Photos from the image-classification dataset "data" in the GitHub repository gabrielaiji/deep_learning. Its 16 classes are: acier, combat, dragon, eau, feu, glace, insecte, normal, plante, poison, psy, roche, sol, spectre, tenebres, électrique.

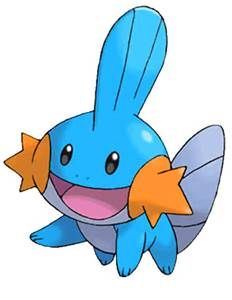
Label: eau

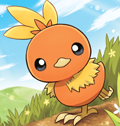
Label: feu

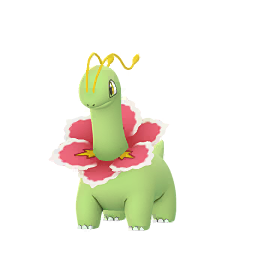
Label: plante

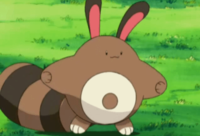
Label: normal

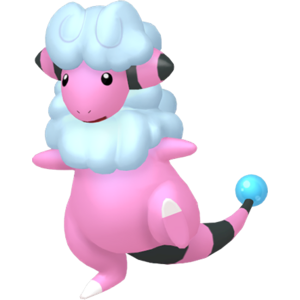
Label: électrique

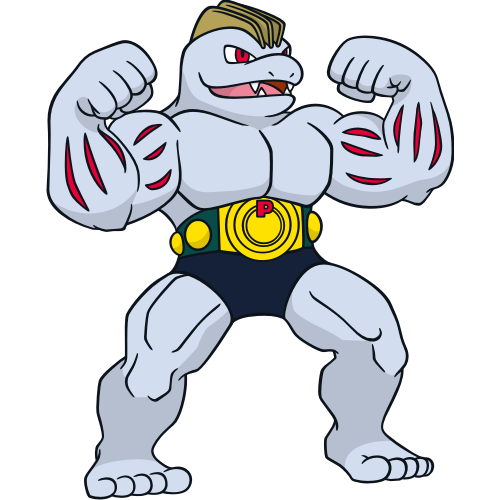
Label: combat
